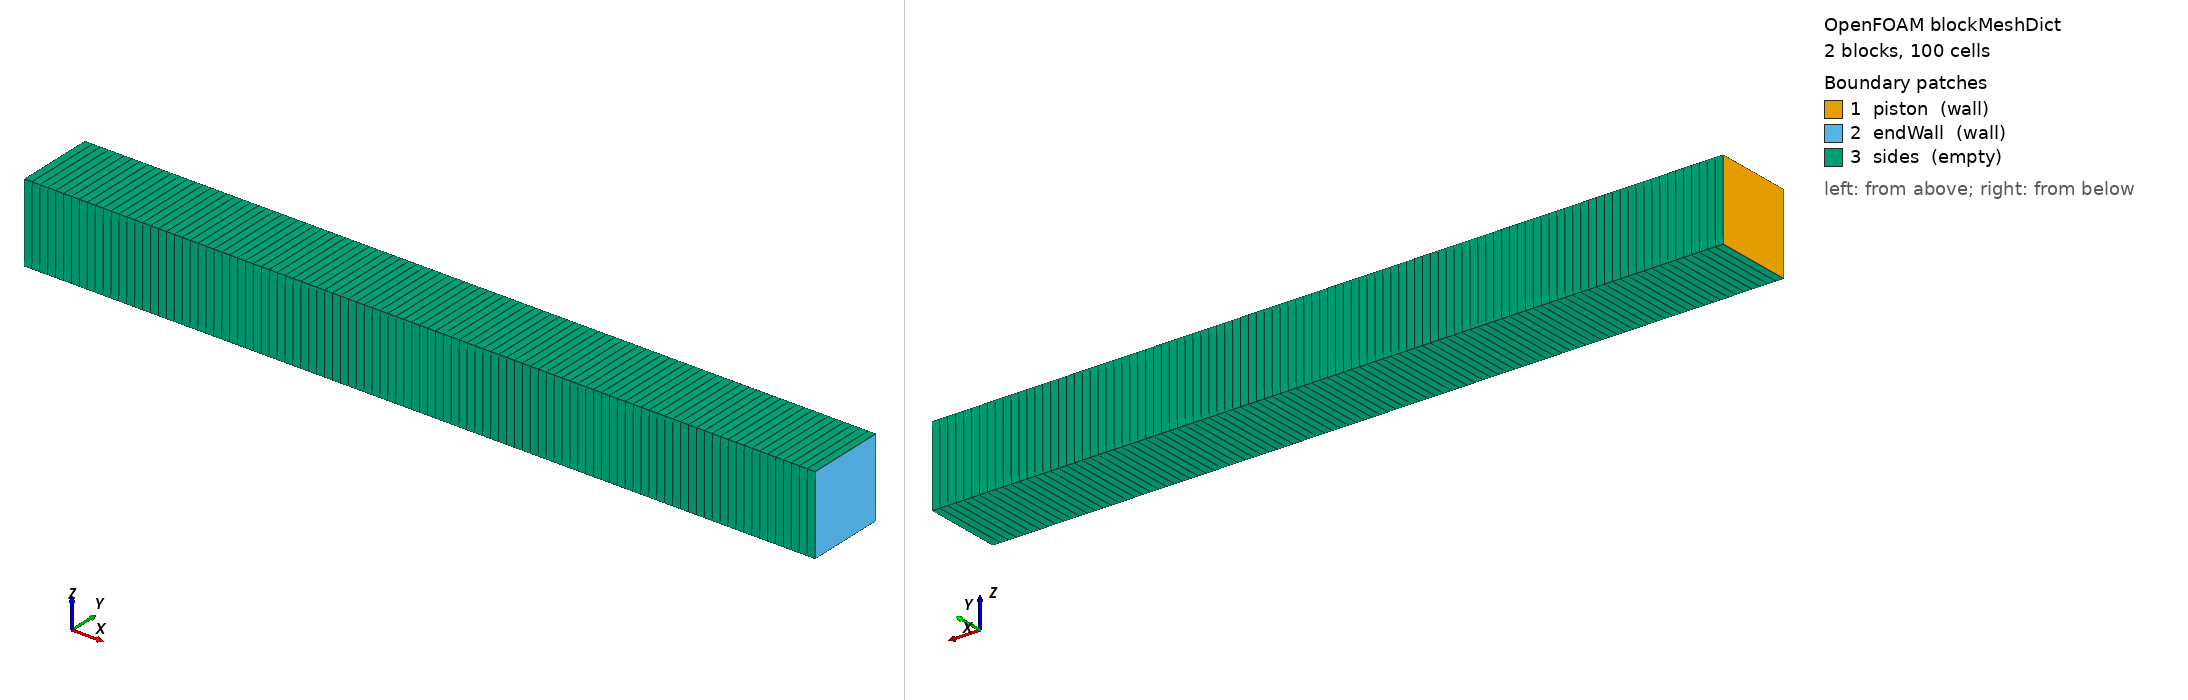

OpenFOAM case: the mesh blockMesh builds from blockMeshDict, 2 block(s), 100 cells. Boundary patches (legend numbers): 1 piston (wall), 2 endWall (wall), 3 sides (empty). Left view from above one corner, right view from below the opposite corner. Boundary conditions: 3 field file(s) under 0/ or 0.orig/; 3 of 3 drawn patches have an entry in a shipped field file.

=== system/blockMeshDict ===
/*--------------------------------*- C++ -*----------------------------------*\
  regen-ltne-foam, OpenFOAM v2512
\*---------------------------------------------------------------------------*/
FoamFile
{
    version     2.0;
    format      ascii;
    class       dictionary;
    object      blockMeshDict;
}
// * * * * * * * * * * * * * * * * * * * * * * * * * * * * * * * * * * * * * //

// 1-D tube, x in [0, 0.1] m, cross-section 0.01 m x 0.01 m; piston at x = 0
scale   1;

vertices
(
    (0     0 0) (0.005 0 0) (0.005 0.01 0) (0     0.01 0)
    (0     0 0.01) (0.005 0 0.01) (0.005 0.01 0.01) (0     0.01 0.01)
    (0.1   0 0) (0.1   0.01 0) (0.1   0 0.01) (0.1   0.01 0.01)
);

blocks
(
    hex (0 1 2 3 4 5 6 7) pistonSpace (5 1 1) simpleGrading (1 1 1)    // 1 mm cells
    hex (1 8 9 2 5 10 11 6) (95 1 1) simpleGrading (1 1 1)
);

boundary
(
    piston
    {
        type wall;
        faces ((0 4 7 3));
    }
    endWall
    {
        type wall;
        faces ((8 9 11 10));
    }
    sides
    {
        type empty;
        faces
        (
            (0 1 5 4) (3 7 6 2) (0 3 2 1) (4 5 6 7)
            (1 8 10 5) (2 6 11 9) (1 2 9 8) (5 10 11 6)
        );
    }
);


=== system/controlDict ===
/*--------------------------------*- C++ -*----------------------------------*\
  regen-ltne-foam, OpenFOAM v2512
\*---------------------------------------------------------------------------*/
FoamFile
{
    version     2.0;
    format      ascii;
    class       dictionary;
    object      controlDict;
}
// * * * * * * * * * * * * * * * * * * * * * * * * * * * * * * * * * * * * * //

application     ltneFoam;
startFrom       startTime;
startTime       0;
stopAt          endTime;
endTime         0.06;          // three cycles at 50 Hz
deltaT          2e-5;          // run a; Allrun sets b, c, d
writeControl    runTime;
writeInterval   0.06;
purgeWrite      0;
writeFormat     ascii;
writePrecision  12;
writeCompression off;
timeFormat      general;
timePrecision   8;
runTimeModifiable false;
adjustTimeStep  no;

// Keep the log short: no per-solve residual lines
DebugSwitches
{
    SolverPerformance   0;
}


=== 0.orig/T ===
/*--------------------------------*- C++ -*----------------------------------*\
  regen-ltne-foam, OpenFOAM v2512
\*---------------------------------------------------------------------------*/
FoamFile
{
    version     2.0;
    format      ascii;
    class       volScalarField;
    object      T;
}
// * * * * * * * * * * * * * * * * * * * * * * * * * * * * * * * * * * * * * //

dimensions      [0 0 0 1 0 0 0];

internalField   uniform 300;

boundaryField
{
    piston
    {
        type            zeroGradient;
    }
    endWall
    {
        type            zeroGradient;
    }
    sides
    {
        type            empty;
    }
}


=== 0.orig/U ===
/*--------------------------------*- C++ -*----------------------------------*\
  regen-ltne-foam, OpenFOAM v2512
\*---------------------------------------------------------------------------*/
FoamFile
{
    version     2.0;
    format      ascii;
    class       volVectorField;
    object      U;
}
// * * * * * * * * * * * * * * * * * * * * * * * * * * * * * * * * * * * * * //

dimensions      [0 1 -1 0 0 0 0];

internalField   uniform (0 0 0);

boundaryField
{
    piston
    {
        type            movingWallVelocity;
        value           uniform (0 0 0);
    }
    endWall
    {
        type            noSlip;
    }
    sides
    {
        type            empty;
    }
}


=== 0.orig/p ===
/*--------------------------------*- C++ -*----------------------------------*\
  regen-ltne-foam, OpenFOAM v2512
\*---------------------------------------------------------------------------*/
FoamFile
{
    version     2.0;
    format      ascii;
    class       volScalarField;
    object      p;
}
// * * * * * * * * * * * * * * * * * * * * * * * * * * * * * * * * * * * * * //

dimensions      [1 -1 -2 0 0 0 0];

internalField   uniform 2e6;

boundaryField
{
    piston
    {
        type            zeroGradient;
    }
    endWall
    {
        type            zeroGradient;
    }
    sides
    {
        type            empty;
    }
}
